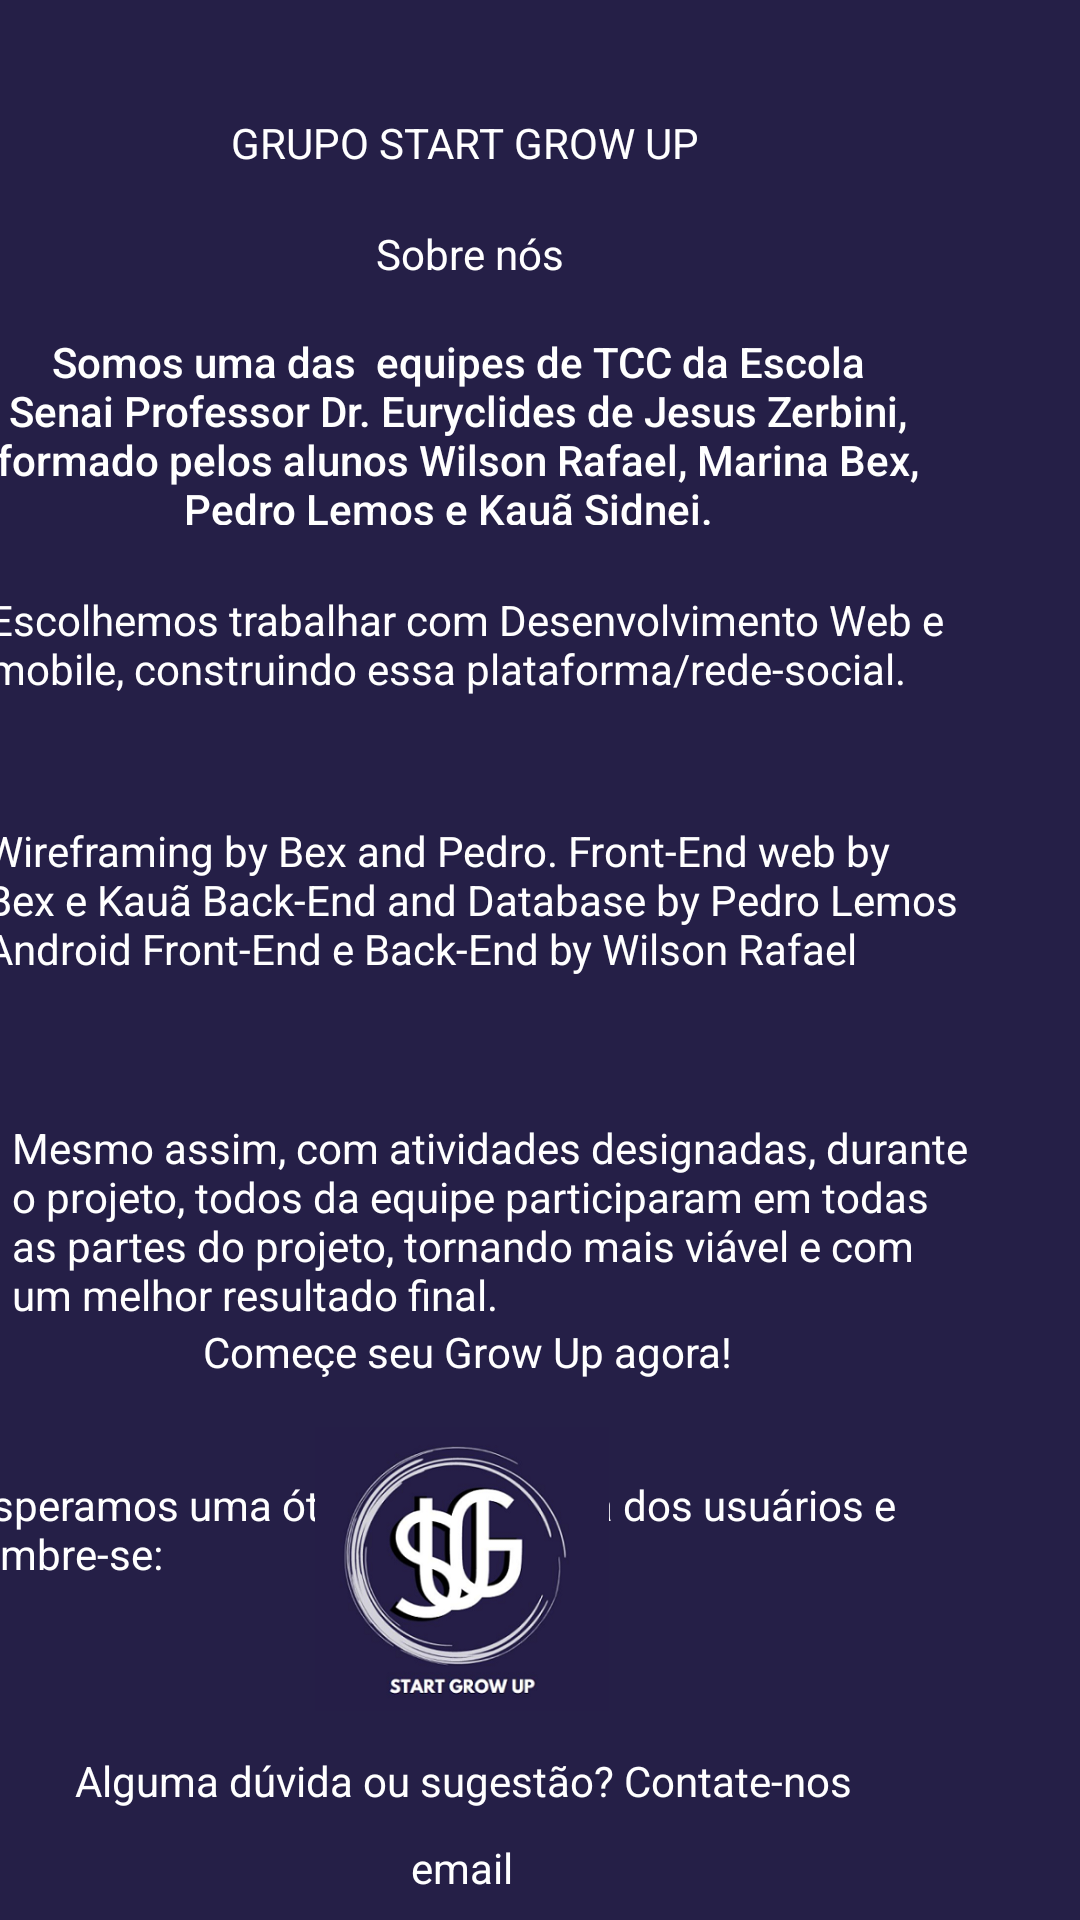

The Android layout XML behind this screen, and the referenced resources:
<!-- AndroidManifest.xml: application theme Theme.SGU -->
<!-- res/layout/activity_sobre.xml -->
<?xml version="1.0" encoding="utf-8"?>
<androidx.constraintlayout.widget.ConstraintLayout xmlns:android="http://schemas.android.com/apk/res/android"
    xmlns:app="http://schemas.android.com/apk/res-auto"
    xmlns:tools="http://schemas.android.com/tools"
    android:layout_width="match_parent"
    android:layout_height="match_parent"
    tools:context=".telas.Sobre"
    android:background="#251F47">

    <TextView
        android:id="@+id/textView18"
        android:layout_width="wrap_content"
        android:layout_height="wrap_content"
        android:layout_marginTop="38dp"
        android:layout_marginEnd="127dp"
        android:text="GRUPO START GROW UP"
        android:textColor="#FFFFFF"
        app:layout_constraintEnd_toEndOf="parent"
        app:layout_constraintTop_toTopOf="parent" />

    <TextView
        android:id="@+id/textView20"
        android:layout_width="315dp"
        android:layout_height="64dp"
        android:layout_marginTop="17dp"
        android:layout_marginEnd="50dp"
        android:text="Somos uma das  equipes de TCC da Escola Senai Professor Dr. Euryclides de Jesus Zerbini, formado pelos alunos Wilson Rafael, Marina Bex, Pedro Lemos e Kauã Sidnei.  "
        android:textAlignment="center"
        android:textAppearance="@style/TextAppearance.AppCompat.Body2"
        android:textColor="#FFFFFF"
        app:layout_constraintEnd_toEndOf="parent"
        app:layout_constraintTop_toBottomOf="@+id/textView19"
        app:textAllCaps="false" />

    <TextView
        android:id="@+id/textView21"
        android:layout_width="329dp"
        android:layout_height="65dp"
        android:layout_marginTop="22dp"
        android:layout_marginEnd="35dp"
        android:text="Escolhemos trabalhar com Desenvolvimento Web e mobile, construindo essa plataforma/rede-social."
        android:textColor="#FFFFFF"
        app:layout_constraintEnd_toEndOf="parent"
        app:layout_constraintTop_toBottomOf="@+id/textView20" />

    <TextView
        android:id="@+id/textView22"
        android:layout_width="329dp"
        android:layout_height="88dp"
        android:layout_marginTop="12dp"
        android:layout_marginEnd="36dp"
        android:text="Wireframing by Bex and Pedro.
Front-End web by Bex e Kauã
Back-End and Database by Pedro Lemos
Android Front-End e Back-End by Wilson Rafael"
        android:textColor="#FFFFFF"
        app:layout_constraintEnd_toEndOf="parent"
        app:layout_constraintTop_toBottomOf="@+id/textView21" />

    <TextView
        android:id="@+id/textView23"
        android:layout_width="321dp"
        android:layout_height="90dp"
        android:layout_marginTop="11dp"
        android:layout_marginEnd="35dp"
        android:text="Mesmo assim, com atividades designadas, durante o projeto, todos da equipe participaram em todas as partes do projeto, tornando mais viável e com um melhor resultado final."
        android:textColor="#FFFFFF"
        app:layout_constraintEnd_toEndOf="parent"
        app:layout_constraintTop_toBottomOf="@+id/textView22" />

    <TextView
        android:id="@+id/textView19"
        android:layout_width="wrap_content"
        android:layout_height="wrap_content"
        android:layout_marginTop="18dp"
        android:layout_marginEnd="172dp"
        android:text="Sobre nós"
        android:textColor="#FFFFFF"
        app:layout_constraintEnd_toEndOf="parent"
        app:layout_constraintTop_toBottomOf="@+id/textView18" />

    <TextView
        android:id="@+id/textView24"
        android:layout_width="wrap_content"
        android:layout_height="wrap_content"
        android:layout_marginTop="29dp"
        android:layout_marginEnd="11dp"
        android:text="Esperamos uma ótima experiência dos usuários e lembre-se: "
        android:textColor="#FFFFFF"
        app:layout_constraintEnd_toEndOf="parent"
        app:layout_constraintTop_toBottomOf="@+id/textView23" />

    <TextView
        android:id="@+id/textView25"
        android:layout_width="wrap_content"
        android:layout_height="wrap_content"
        android:layout_marginEnd="116dp"
        android:layout_marginBottom="180dp"
        android:text="Começe seu Grow Up agora!"
        android:textColor="#FFFFFF"
        app:layout_constraintBottom_toBottomOf="parent"
        app:layout_constraintEnd_toEndOf="parent" />

    <ImageView
        android:id="@+id/imageView3"
        android:layout_width="98dp"
        android:layout_height="98dp"
        android:layout_marginTop="14dp"
        android:layout_marginEnd="157dp"
        app:layout_constraintEnd_toEndOf="parent"
        app:layout_constraintTop_toBottomOf="@+id/textView25"
        app:srcCompat="@drawable/logoazulclaro" />

    <TextView
        android:id="@+id/textView26"
        android:layout_width="wrap_content"
        android:layout_height="wrap_content"
        android:layout_marginTop="12dp"
        android:layout_marginEnd="76dp"
        android:text="Alguma dúvida ou sugestão? Contate-nos"
        android:textColor="#FFFFFF"
        app:layout_constraintEnd_toEndOf="parent"
        app:layout_constraintTop_toBottomOf="@+id/imageView3" />

    <TextView
        android:id="@+id/textView27"
        android:layout_width="wrap_content"
        android:layout_height="wrap_content"
        android:layout_marginTop="10dp"
        android:layout_marginEnd="189dp"
        android:text="email"
        android:textColor="#FFFFFF"
        app:layout_constraintEnd_toEndOf="parent"
        app:layout_constraintTop_toBottomOf="@+id/textView26" />
</androidx.constraintlayout.widget.ConstraintLayout>
<!-- resources referenced by this layout -->
<resources>
  <!-- drawable logoazulclaro: png bitmap (drawable, 89315 bytes) -->
  <style name="Theme.SGU" parent="Theme.MaterialComponents.DayNight.NoActionBar">
          
          <item name="colorPrimary">#251F47</item>
          <item name="colorPrimaryVariant">#251F47</item>
          <item name="colorOnPrimary">@color/white</item>
          
          <item name="colorSecondary">@color/teal_200</item>
          <item name="colorSecondaryVariant">@color/teal_700</item>
          <item name="colorOnSecondary">@color/black</item>
          
          <item name="android:statusBarColor" tools:targetApi="l">?attr/colorPrimaryVariant</item>
          
      </style>
  <color name="white">#FFFFFFFF</color>
  <color name="teal_200">#FF03DAC5</color>
  <color name="teal_700">#FF018786</color>
  <color name="black">#FF000000</color>
</resources>
